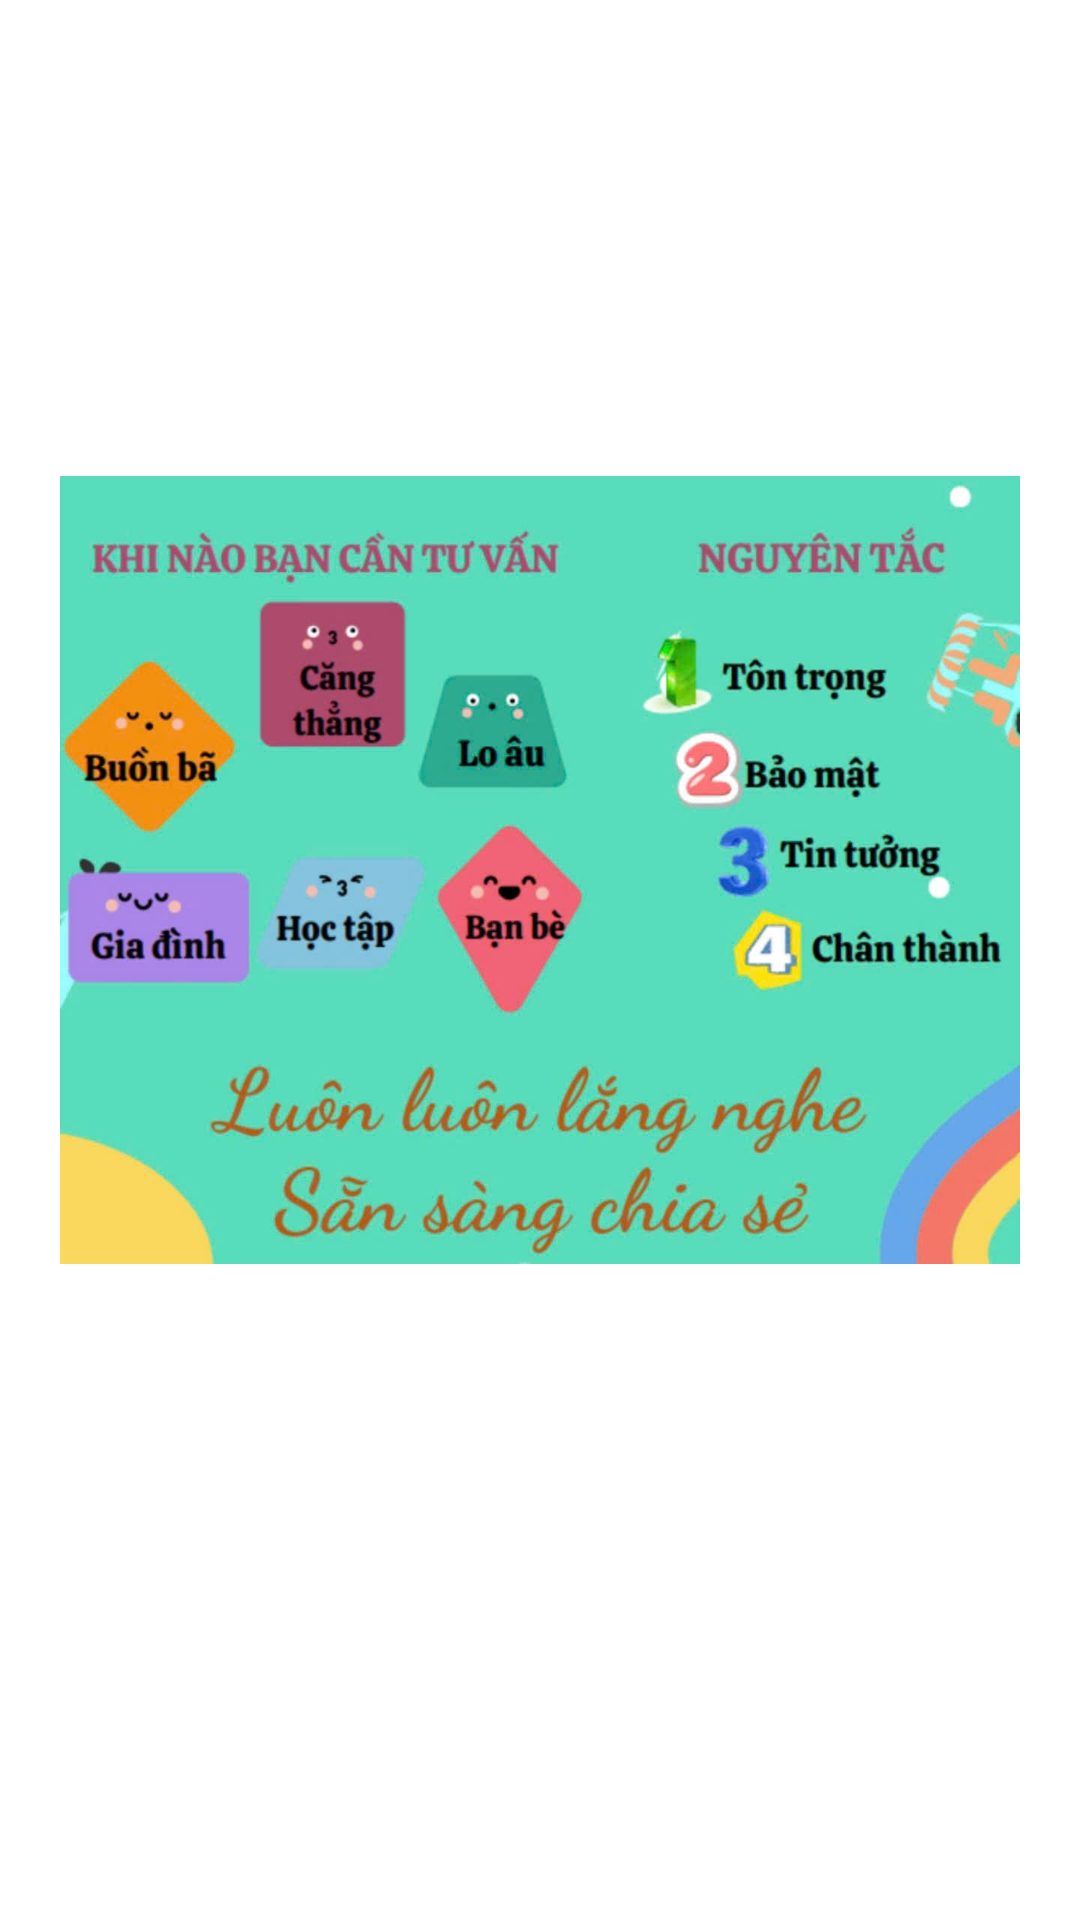

Here is an Android app screen rendered from its layout file. Give the layout XML and the strings, colors and styles it references.
<!-- AndroidManifest.xml: application theme Theme.QuizAppMasster -->
<!-- res/layout/activity_splash.xml -->
<?xml version="1.0" encoding="utf-8"?>
<LinearLayout xmlns:android="http://schemas.android.com/apk/res/android"
    xmlns:app="http://schemas.android.com/apk/res-auto"
    android:layout_width="match_parent"
    android:layout_height="match_parent"
    android:padding="20dp"
    android:orientation="vertical"
    android:gravity="center"
    android:background="@color/white">

    <ImageView
        android:layout_width="match_parent"
        android:layout_height="wrap_content"
        android:layout_marginBottom="60dp"
        android:src="@drawable/ic_app_2" />


</LinearLayout>
<!-- resources referenced by this layout -->
<resources>
  <color name="white">#FFFFFFFF</color>
  <!-- drawable ic_app_2: jpg bitmap (drawable, 177221 bytes) -->
  <style name="Theme.QuizAppMasster" parent="Theme.AppCompat.DayNight.NoActionBar">
          
          <item name="colorPrimary">@color/purple_500</item>
          <item name="colorPrimaryVariant">@color/purple_700</item>
          <item name="colorOnPrimary">@color/white</item>
          
          <item name="colorSecondary">@color/teal_200</item>
          <item name="colorSecondaryVariant">@color/teal_700</item>
          <item name="colorOnSecondary">@color/black</item>
          <item name="fontFamily">@font/f25_executive</item>
  
          
          <item name="android:statusBarColor" tools:targetApi="l">?attr/colorPrimaryVariant</item>
          
      </style>
  <color name="purple_500">#FF6200EE</color>
  <color name="purple_700">#FF3700B3</color>
  <color name="teal_200">#FF03DAC5</color>
  <color name="teal_700">#FF018786</color>
  <color name="black">#FF000000</color>
</resources>
